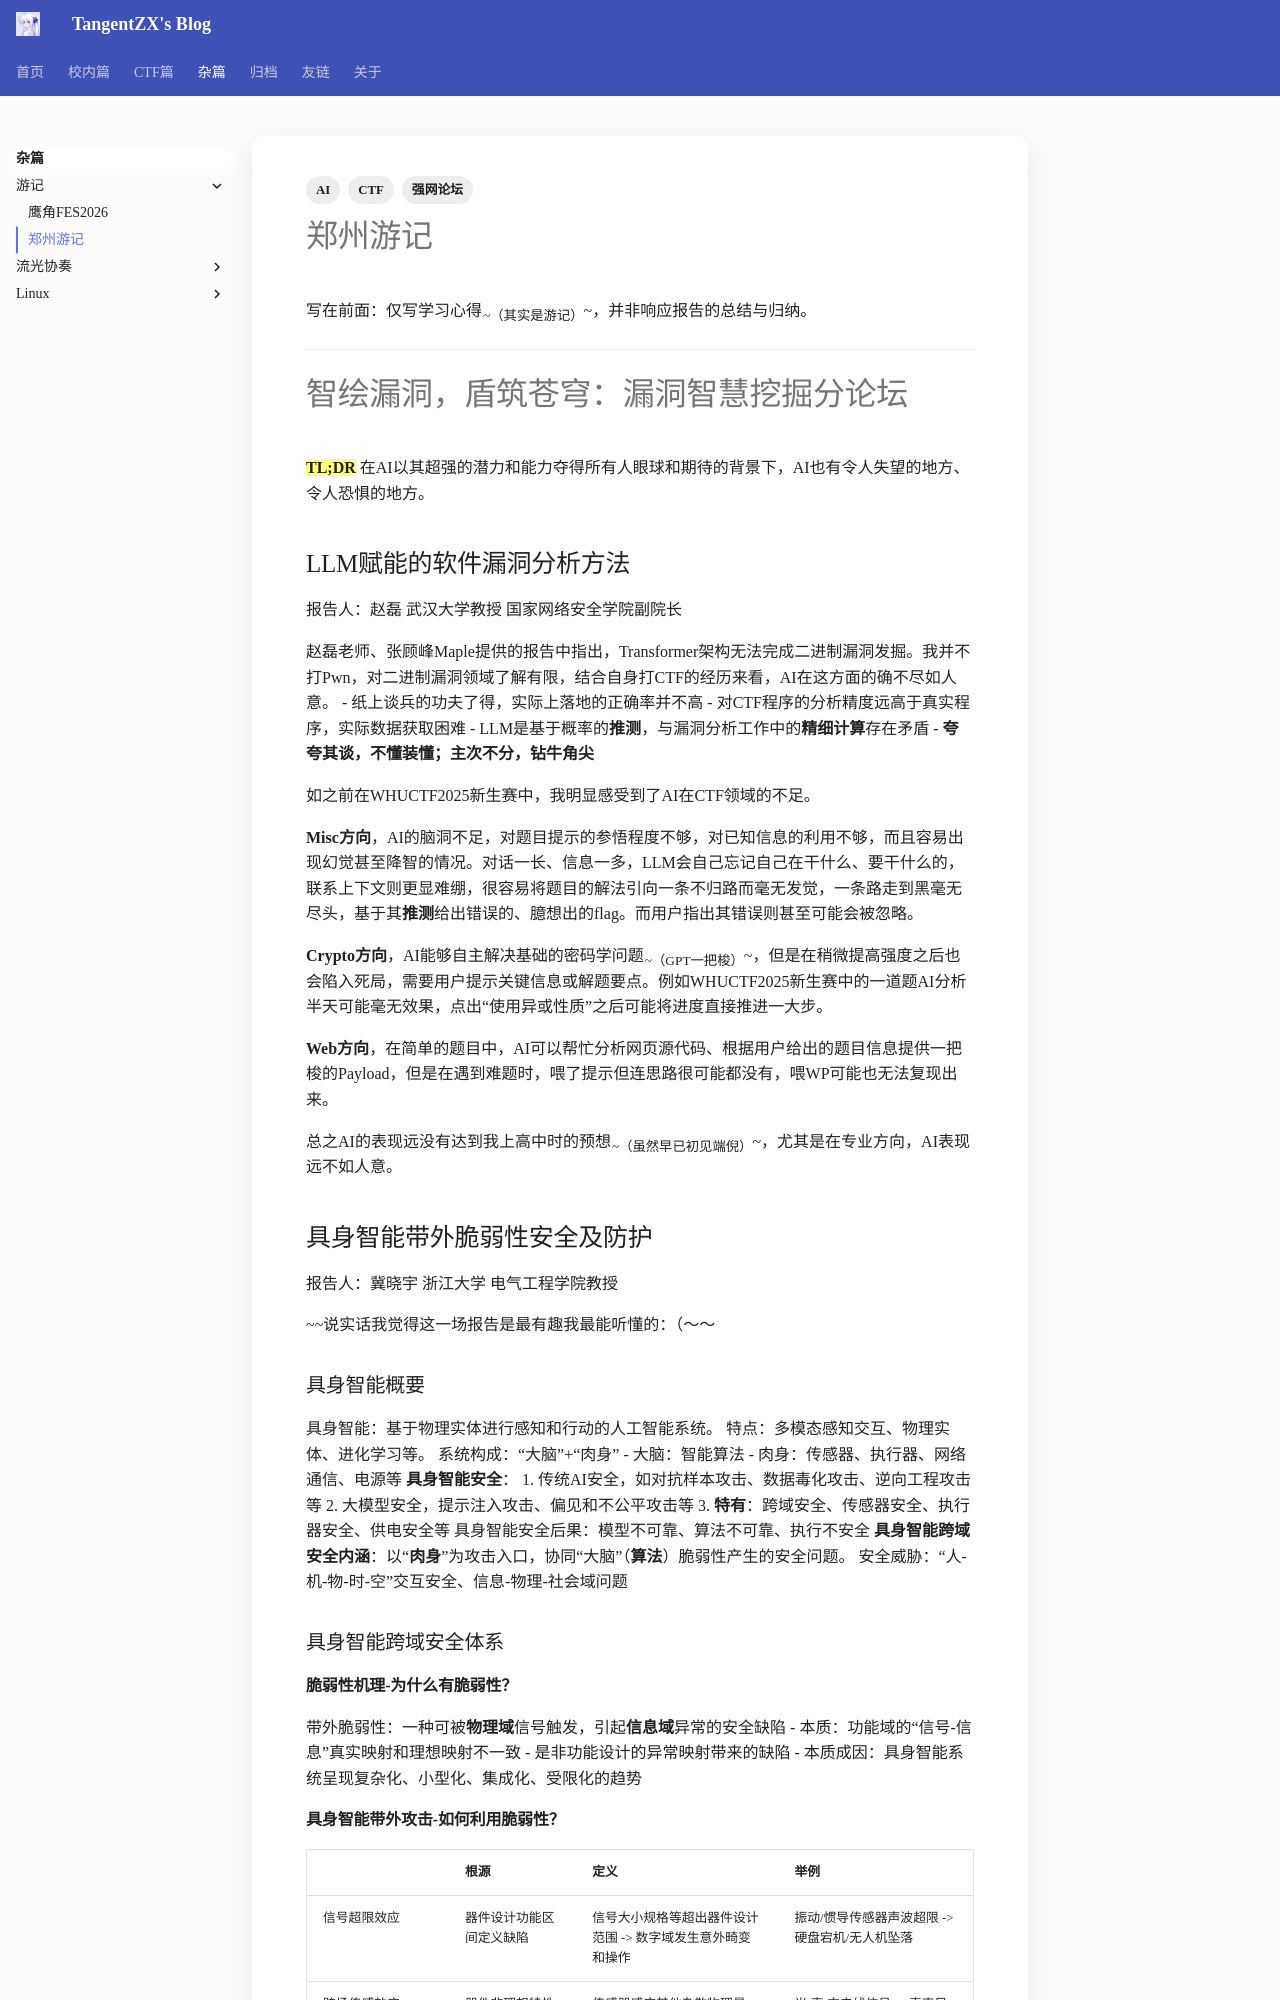

repository: TangentZX/TangentZX.github.io · page: sth/郑州强网论坛 学习心得/index.html · generator: mkdocs

---
title: 郑州游记
date: 2025-11-23
author: Tangent丶ZX
categories:
- [杂篇, 游记]
tags:
- CTF
- 强网论坛
- AI
---

# 郑州游记

写在前面：仅写学习心得~~（其实是游记）~~，并非响应报告的总结与归纳。

---
# 智绘漏洞，盾筑苍穹：漏洞智慧挖掘分论坛

==**TL;DR**==
在AI以其超强的潜力和能力夺得所有人眼球和期待的背景下，AI也有令人失望的地方、令人恐惧的地方。

## LLM赋能的软件漏洞分析方法
报告人：赵磊 武汉大学教授 国家网络安全学院副院长

赵磊老师、张顾峰Maple提供的报告中指出，Transformer架构无法完成二进制漏洞发掘。我并不打Pwn，对二进制漏洞领域了解有限，结合自身打CTF的经历来看，AI在这方面的确不尽如人意。
- 纸上谈兵的功夫了得，实际上落地的正确率并不高
- 对CTF程序的分析精度远高于真实程序，实际数据获取困难
- LLM是基于概率的**推测**，与漏洞分析工作中的**精细计算**存在矛盾
- **夸夸其谈，不懂装懂；主次不分，钻牛角尖**

如之前在WHUCTF2025新生赛中，我明显感受到了AI在CTF领域的不足。

**Misc方向**，AI的脑洞不足，对题目提示的参悟程度不够，对已知信息的利用不够，而且容易出现幻觉甚至降智的情况。对话一长、信息一多，LLM会自己忘记自己在干什么、要干什么的，联系上下文则更显难绷，很容易将题目的解法引向一条不归路而毫无发觉，一条路走到黑毫无尽头，基于其**推测**给出错误的、臆想出的flag。而用户指出其错误则甚至可能会被忽略。

**Crypto方向**，AI能够自主解决基础的密码学问题~~（GPT一把梭）~~，但是在稍微提高强度之后也会陷入死局，需要用户提示关键信息或解题要点。例如WHUCTF2025新生赛中的一道题AI分析半天可能毫无效果，点出“使用异或性质”之后可能将进度直接推进一大步。

**Web方向**，在简单的题目中，AI可以帮忙分析网页源代码、根据用户给出的题目信息提供一把梭的Payload，但是在遇到难题时，喂了提示但连思路很可能都没有，喂WP可能也无法复现出来。

总之AI的表现远没有达到我上高中时的预想~~（虽然早已初见端倪）~~，尤其是在专业方向，AI表现远不如人意。

## 具身智能带外脆弱性安全及防护
报告人：冀晓宇 浙江大学 电气工程学院教授

~~说实话我觉得这一场报告是最有趣我最能听懂的：（～～

### 具身智能概要
具身智能：基于物理实体进行感知和行动的人工智能系统。
特点：多模态感知交互、物理实体、进化学习等。
系统构成：“大脑”+“肉身”
- 大脑：智能算法
- 肉身：传感器、执行器、网络通信、电源等
**具身智能安全**：
1. 传统AI安全，如对抗样本攻击、数据毒化攻击、逆向工程攻击等
2. 大模型安全，提示注入攻击、偏见和不公平攻击等
3. **特有**：跨域安全、传感器安全、执行器安全、供电安全等
具身智能安全后果：模型不可靠、算法不可靠、执行不安全
**具身智能跨域安全内涵**：以“**肉身**”为攻击入口，协同“大脑”（**算法**）脆弱性产生的安全问题。
安全威胁：“人-机-物-时-空”交互安全、信息-物理-社会域问题

### 具身智能跨域安全体系
#### 脆弱性机理-为什么有脆弱性？
带外脆弱性：一种可被**物理域**信号触发，引起**信息域**异常的安全缺陷
- 本质：功能域的“信号-信息”真实映射和理想映射不一致
- 是非功能设计的异常映射带来的缺陷
- 本质成因：具身智能系统呈现复杂化、小型化、集成化、受限化的趋势
